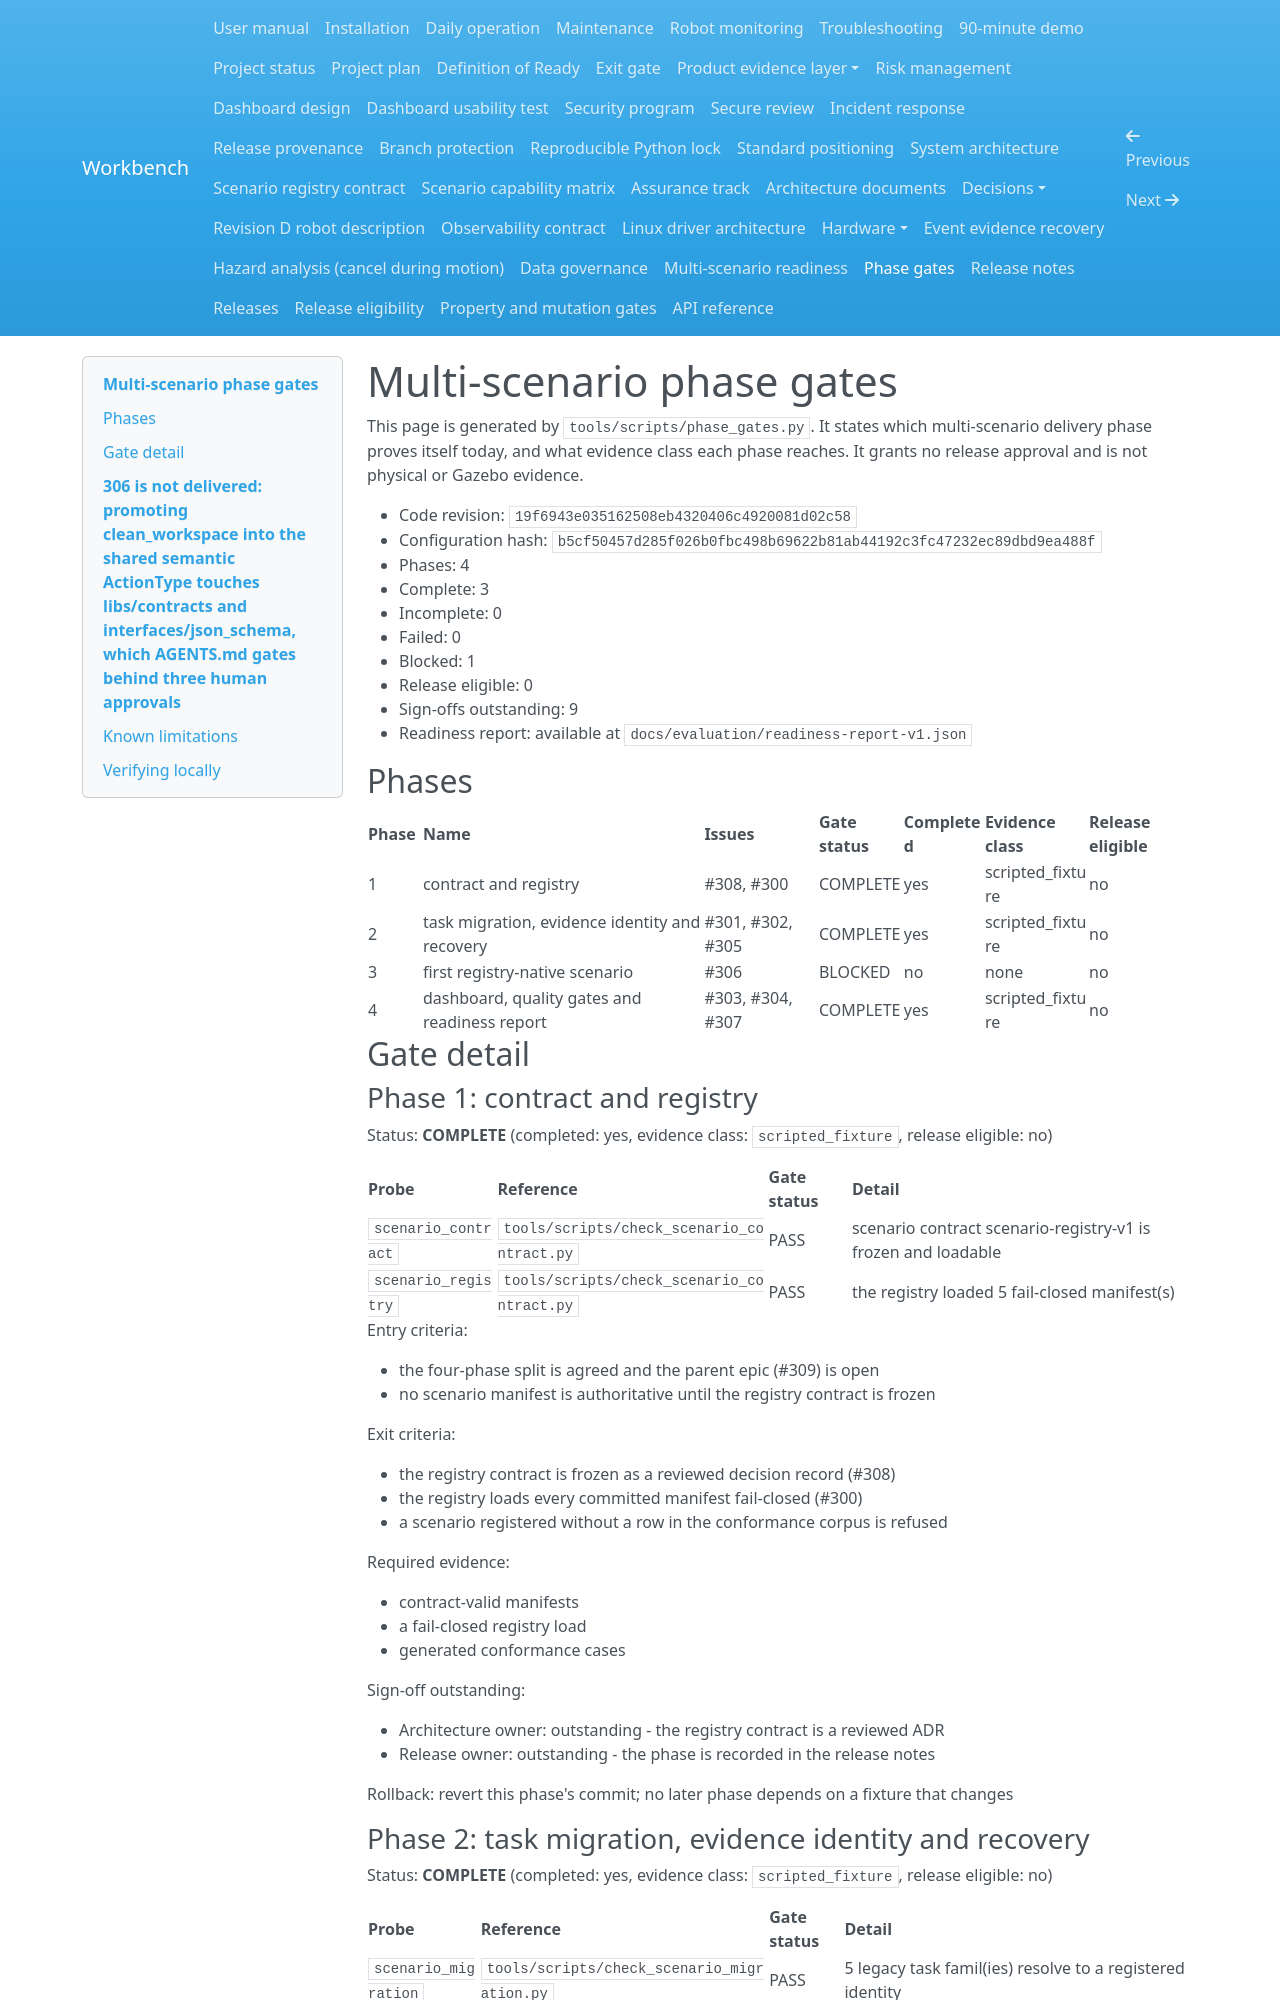

repository: Quchaosheng/workbench-mobile-home-robot · page: releases/phase-gates/index.html · generator: mkdocs

# Multi-scenario phase gates

<!-- Generated from docs/releases/phase-status-v1.json. Do not edit by hand. -->

This page is generated by `tools/scripts/phase_gates.py`. It states which
multi-scenario delivery phase proves itself today, and what evidence class each
phase reaches. It grants no release approval and is not physical or Gazebo
evidence.

- Code revision: `19f6943e035162508eb4320406c4920081d02c58`
- Configuration hash: `b5cf50457d285f026b0fbc498b69622b81ab44192c3fc47232ec89dbd9ea488f`
- Phases: 4
- Complete: 3
- Incomplete: 0
- Failed: 0
- Blocked: 1
- Release eligible: 0
- Sign-offs outstanding: 9
- Readiness report: available at `docs/evaluation/readiness-report-v1.json`

## Phases

| Phase | Name | Issues | Gate status | Completed | Evidence class | Release eligible |
| --- | --- | --- | --- | --- | --- | --- |
| 1 | contract and registry | #308, #300 | COMPLETE | yes | scripted_fixture | no |
| 2 | task migration, evidence identity and recovery | #301, #302, #305 | COMPLETE | yes | scripted_fixture | no |
| 3 | first registry-native scenario | #306 | BLOCKED | no | none | no |
| 4 | dashboard, quality gates and readiness report | #303, #304, #307 | COMPLETE | yes | scripted_fixture | no |

## Gate detail

### Phase 1: contract and registry

Status: **COMPLETE** (completed: yes, evidence class: `scripted_fixture`, release eligible: no)

| Probe | Reference | Gate status | Detail |
| --- | --- | --- | --- |
| `scenario_contract` | `tools/scripts/check_scenario_contract.py` | PASS | scenario contract scenario-registry-v1 is frozen and loadable |
| `scenario_registry` | `tools/scripts/check_scenario_contract.py` | PASS | the registry loaded 5 fail-closed manifest(s) |

Entry criteria:

- the four-phase split is agreed and the parent epic (#309) is open
- no scenario manifest is authoritative until the registry contract is frozen

Exit criteria:

- the registry contract is frozen as a reviewed decision record (#308)
- the registry loads every committed manifest fail-closed (#300)
- a scenario registered without a row in the conformance corpus is refused

Required evidence:

- contract-valid manifests
- a fail-closed registry load
- generated conformance cases

Sign-off outstanding:

- Architecture owner: outstanding - the registry contract is a reviewed ADR
- Release owner: outstanding - the phase is recorded in the release notes

Rollback: revert this phase's commit; no later phase depends on a fixture that changes
